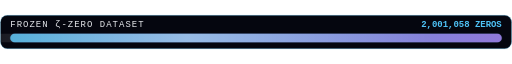
t = 0.00 s
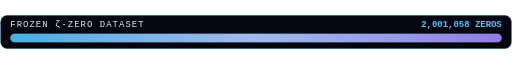
t = 0.30 s
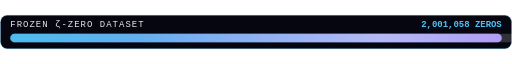
t = 0.90 s
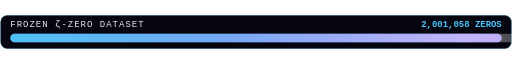
t = 1.30 s
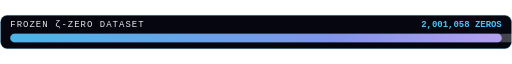
t = 1.80 s
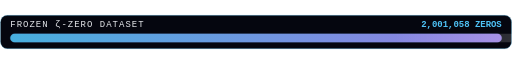
t = 2.10 s

The animated SVG that drew these frames (rendered in a browser with its animation timeline set to each time). Animation: 2 SMIL elements (animate=2); one cycle of 2.60 s, repeats indefinitely.

<svg xmlns="http://www.w3.org/2000/svg" width="600" height="40" viewBox="0 0 600 40" role="img" aria-label="FROZEN ζ-ZERO DATASET">
  <rect x="0.5" y="0.5" width="599" height="39" rx="8" fill="#05060f" stroke="#4FC3F7" stroke-opacity="0.35"/>
  <text x="12" y="14" fill="#e5e7eb" font-size="10.5" font-family="ui-monospace,'Cascadia Mono','JetBrains Mono',Menlo,Consolas,monospace" letter-spacing="1.2">FROZEN ζ-ZERO DATASET</text>
  <text x="588" y="14" text-anchor="end" fill="#4FC3F7" font-size="10.5" font-family="ui-monospace,'Cascadia Mono','JetBrains Mono',Menlo,Consolas,monospace" font-weight="bold">2,001,058 ZEROS</text>
  <rect x="12" y="22" width="576" height="10" rx="5" fill="#0d1220" stroke="#1d2740" stroke-width="1"/>
  <rect x="12" y="22" width="576" height="10" rx="5" fill="url(#pg)">
    <animate attributeName="fill-opacity" values="0.85;1;0.85" dur="2.4s" repeatCount="indefinite"/>
  </rect>
  <defs>
    <linearGradient id="pg" x1="0" y1="0" x2="1" y2="0">
      <stop offset="0" stop-color="#4FC3F7"/>
      <stop offset="1" stop-color="#a78bfa"/>
    </linearGradient>
  </defs>
  <rect x="12" y="22" width="576" height="10" rx="5" fill="url(#sh)">
    <animate attributeName="x" from="-68" to="588" dur="2.6s" repeatCount="indefinite"/>
  </rect>
  <defs>
    <linearGradient id="sh" x1="0" y1="0" x2="1" y2="0">
      <stop offset="0" stop-color="#ffffff" stop-opacity="0"/>
      <stop offset="0.5" stop-color="#ffffff" stop-opacity="0.35"/>
      <stop offset="1" stop-color="#ffffff" stop-opacity="0"/>
    </linearGradient>
  </defs>
</svg>
